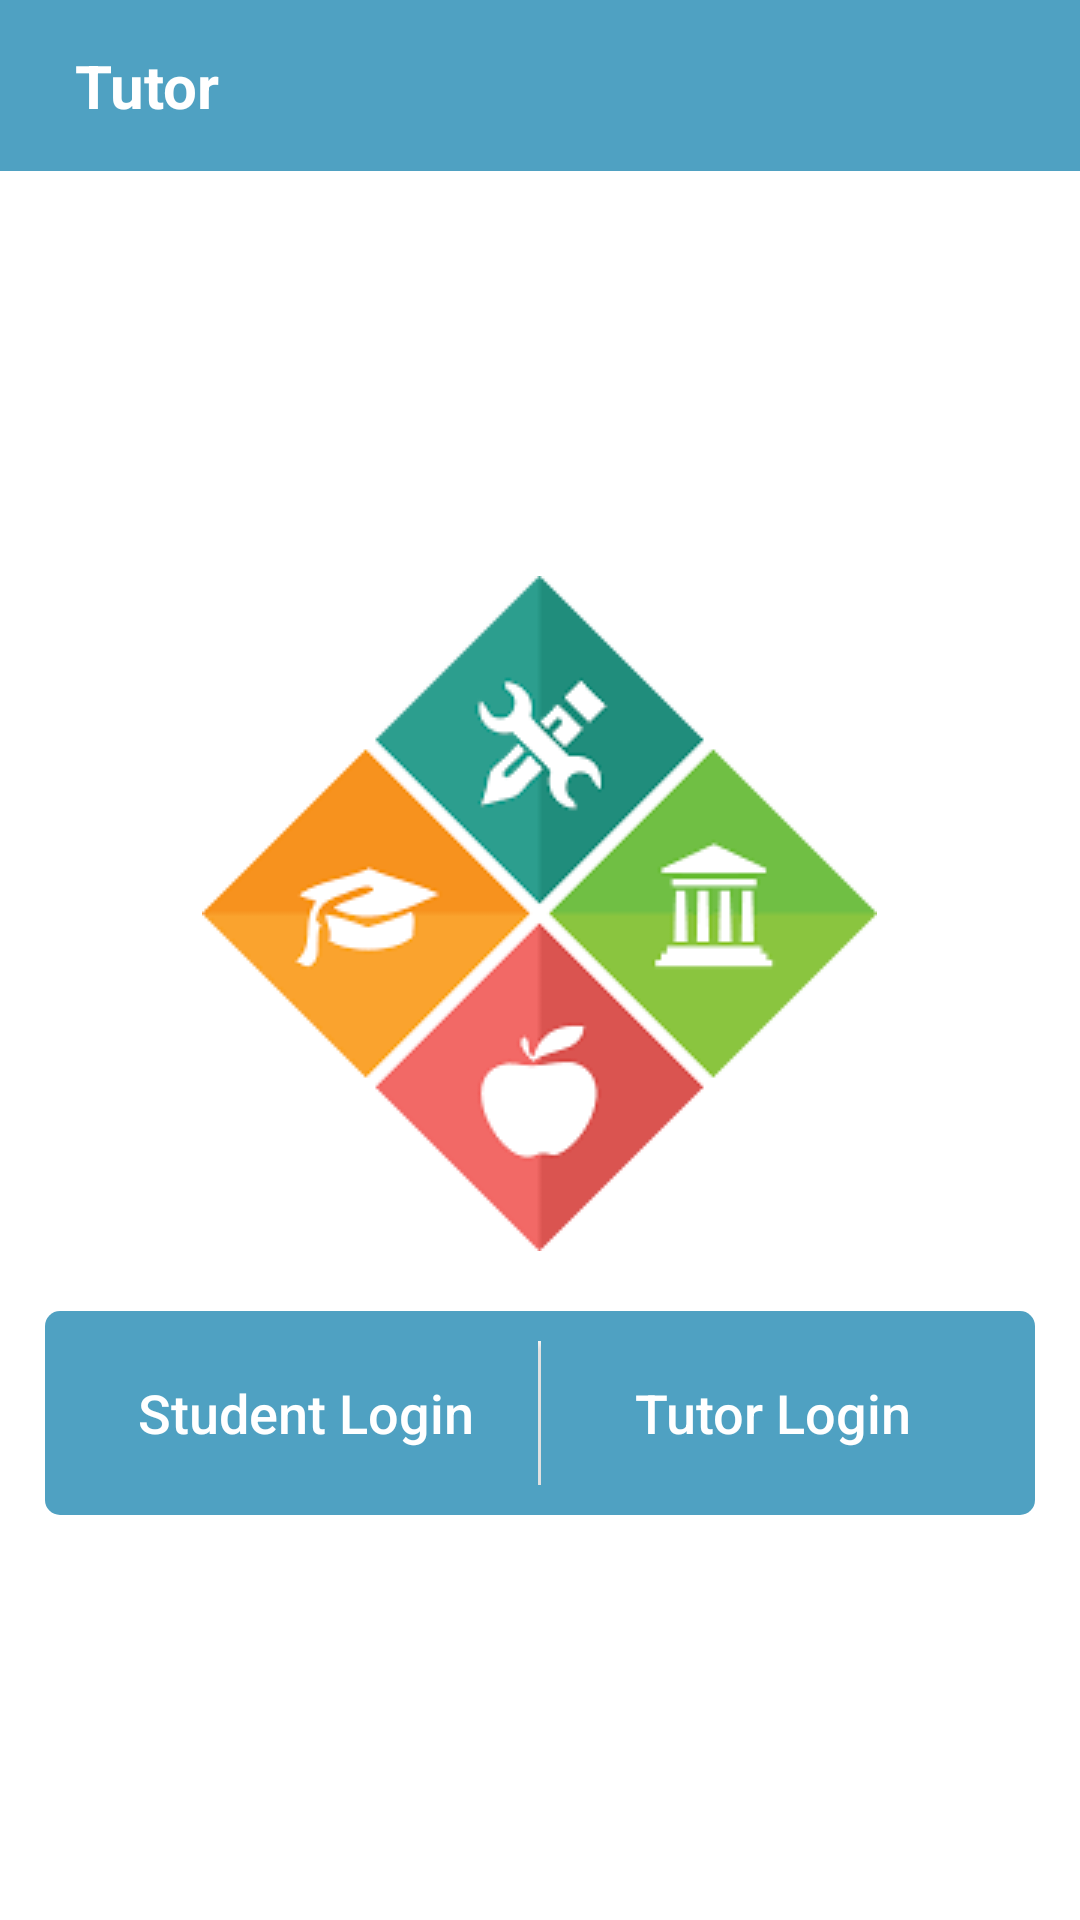

Reconstruct the res/layout file that produces this screen, plus the resources it refers to.
<!-- AndroidManifest.xml: application theme Theme.AppCompat.NoActionBar -->
<!-- res/layout/activity_login_type.xml -->
<?xml version="1.0" encoding="utf-8"?>
<LinearLayout xmlns:android="http://schemas.android.com/apk/res/android"
    android:layout_width="match_parent"
    android:layout_height="match_parent"
    android:background="@color/colorWhite"
    android:orientation="vertical">

    <LinearLayout
        android:layout_width="match_parent"
        android:layout_height="wrap_content"
        android:background="@color/colorLightBlue"
        android:padding="15dp">

        <ImageView
            android:id="@+id/backIV"
            android:layout_width="wrap_content"
            android:layout_height="wrap_content"
            android:src="@drawable/ic_arrow_back_black_24dp"
            android:tint="@color/colorWhite" />

        <TextView
            android:id="@+id/titleTV"
            android:layout_width="match_parent"
            android:layout_height="wrap_content"
            android:layout_marginLeft="10dp"
            android:text="@string/tutor"
            android:textColor="@color/colorWhite"
            android:textSize="20sp"
            android:textStyle="bold" />
    </LinearLayout>

    <LinearLayout
        android:layout_width="match_parent"
        android:layout_height="match_parent"
        android:gravity="center"
        android:orientation="vertical"
        android:padding="15dp">

        <ImageView
            android:id="@+id/menuIV"
            android:layout_width="wrap_content"
            android:layout_height="wrap_content"
            android:src="@drawable/logo" />

        <LinearLayout
            android:layout_width="match_parent"
            android:layout_height="wrap_content"
            android:layout_marginTop="20dp"
            android:background="@drawable/rounded_corner_btn"
            android:gravity="center_horizontal"
            android:orientation="horizontal"
            android:padding="10dp">

            <Button
                android:id="@+id/studentLoginBTN"
                android:layout_width="0dp"
                android:layout_height="wrap_content"
                android:layout_weight="1"
                android:background="@color/colorLightBlue"
                android:text="@string/student_login"
                android:textAllCaps="false"
                android:textSize="18sp" />

            <View
                android:layout_width="1dp"
                android:layout_height="match_parent"
                android:background="@color/colorWhite" />

            <Button
                android:id="@+id/tutorLoginBTN"
                android:layout_width="0dp"
                android:layout_height="wrap_content"
                android:layout_weight="1"
                android:background="@color/colorLightBlue"
                android:text="@string/tutor_login"
                android:textAllCaps="false"
                android:textSize="18sp" />
        </LinearLayout>
    </LinearLayout>
</LinearLayout>
<!-- resources referenced by this layout -->
<resources>
  <color name="colorLightBlue">#4fa1c2</color>
  <color name="colorWhite">#ffffff</color>
  <!-- drawable logo: png bitmap (drawable, 3783 bytes) -->
  <!-- drawable rounded_corner_btn (drawable) -->
  <?xml version="1.0" encoding="utf-8"?>
  <shape xmlns:android="http://schemas.android.com/apk/res/android"
      android:shape="rectangle">
      <corners
          android:radius="5dp" />
      <gradient
          android:angle="270"
          android:startColor="@color/colorLightBlue"
          android:endColor="@color/colorLightBlue"
          android:type="linear" />
  </shape>
  <string name="student_login">Student Login</string>
  <string name="tutor">Tutor</string>
  <string name="tutor_login">Tutor Login</string>
</resources>
